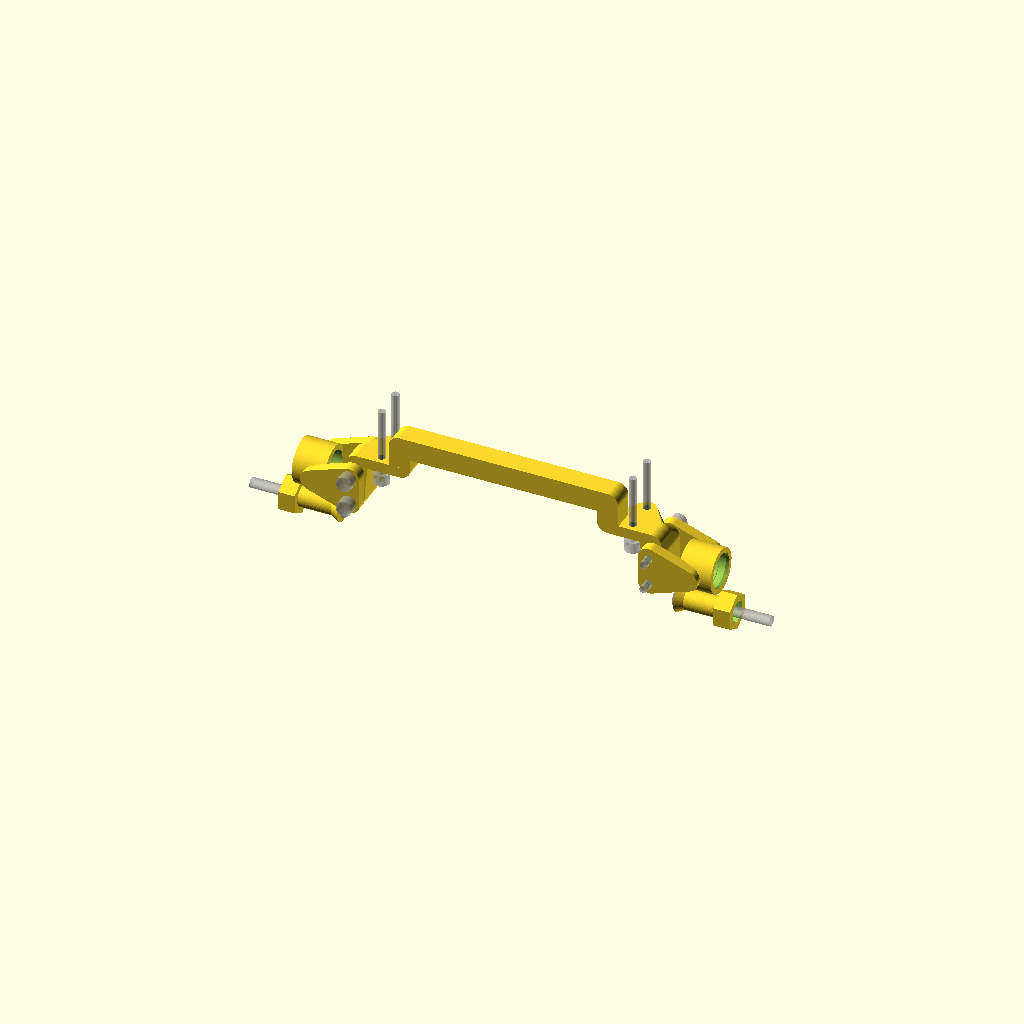
Cell 1 — every parameter at its default value.
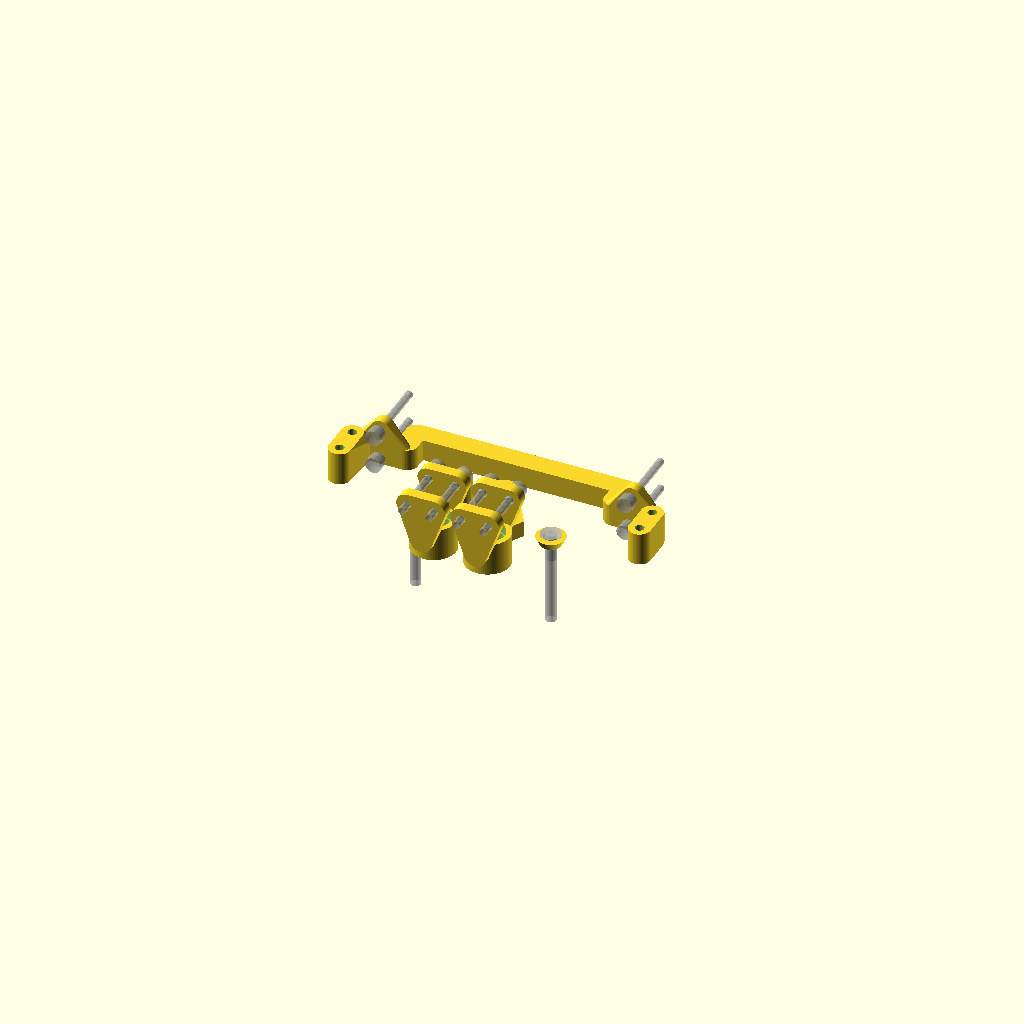
Cell 2: the same model with What_To_Print = "All".
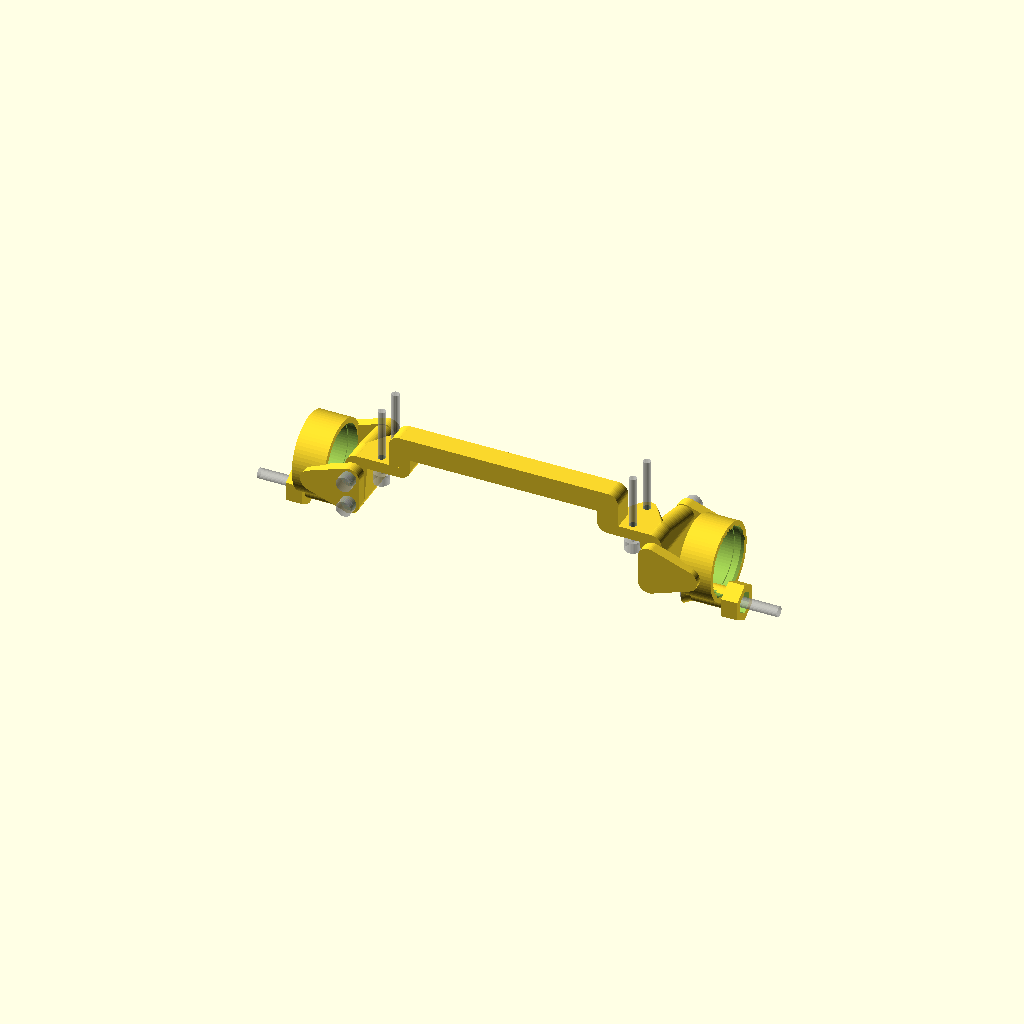
Cell 3: Bearing_Diameter = 24 (everything else at default).
All cells are drawn from one camera (rotation 55°, 0°, 25°, orthographic, colour scheme Cornfield), so only the parameter changes between them.
The OpenSCAD source (wheelmount.scad):
//

// Parameters in Customizer

// Recomended is the 8x12x3.5 also known as MR128-2RS
Bearing_Diameter = 12;
Bearing_Inner_Diameter = 8;
Bearing_Height = 3.5;

// Wheel screw type
Wheel_screw_type = "M4"; //[M4,M3]

// Screw type
Screw_type = "M3"; //[M3,M2]

// Total width from bearing to bearing, Add 12mm to get Hex to Hex.
Width = 155;

// What part to generate. Select visual to see in assembled view. 
What_To_Print = "Visual"; // [All,Hub,Wheelhex,Wheelhex_cap,Axle,Visual]


// How much in height the wheel mount should move up+ or down-
Wheel_offset_height = -10;

// How much the middle part is moved up to avoid hitting stuff offroad. 
Ground_clear = 10; 

/* [Hidden] */

//a = Bearing_Diameter+Bearing_Inner_Diameter; // just a code to stop customizer from showing more variables
// ############# Settings ################

$fs = 0.5;
$fa = 5.1;

S_HEIGHT_OFFSET = Wheel_offset_height; // How much in height the wheel mount should move up+ or down-

S_GROUND_CLEAR = Ground_clear; // How much the middle part is moved up to avoid hitting stuff offroad. 

S_TOTAL_WIDTH = Width;

S_AXLE_X = 150;
S_AXLE_Y = 8;

S_WIDTH_EXTRA_HEX = 6;

S_AXLE_MOUNT_X = 93; // Distance between center holes for axle mount on leaf springs

S_SPRING_W = 8; // Width of the leaf springs
S_SPRING_SCREW_DIST = 11;
S_SPRING_SCREW_OFFSET = 1;
S_SPRING_MOUNT_THIN = 4;
// ############# Constants ################
C_M2_DIAMETER = 2.3; // size of a hole that a M3 screw will slide through
C_M2_DIAMETER_THREAD = 2; // size of a hole that a M3 screw will create own threads in

C_M2_NUT = 6;
C_M2_NUT_H = 2.5;

C_M3_DIAMETER = 3.3; // size of a hole that a M3 screw will slide through
C_M3_DIAMETER_THREAD = 2.8; // size of a hole that a M3 screw will create own threads in

C_M3_NUT = 7;
C_M3_NUT_H = 3;

C_M4_NUT = 8.4;
C_M4_NUT_H = 4;


C_M4_DIAMETER = 4.1; // size of a hole that a M4 screw will slide through
C_M4_DIAMETER_THREAD = 3.8; // size of a hole that a M4 screw will create own threads in

    b_12mm_tol = 0.3; // tolerance for bearing with 12mm diameter
C_12MM_BEARING_D = 12+b_12mm_tol; // Size of a hole that hold a 12mm bearing
C_12MM_BEARING_H = 3.5;

    b_tol = 0.6; // tolerance for bearing 

//MR128-2RS bearing
C_BEARING_D = Bearing_Diameter+b_tol; // Size of a hole that hold a bearing
C_BEARING_H = Bearing_Height;
C_BEARING_INSIDE = Bearing_Inner_Diameter; // Inside diameter of bearing

//C_SCREW = (Screw_type == "M3") ? C_M3_DIAMETER : C_M2_DIAMETER; // if not M3 its M2
//C_SCREW_THREAD = (Screw_type == "M3") ? C_M3_DIAMETER_THREAD : C_M2_DIAMETER_THREAD; // if not M3 its M2

//C_WHEEL_SCREW = (Wheel_screw_type == "M4") ? C_M4_DIAMETER : C_M3_DIAMETER; // if not M4 its M3
//C_WHEEL_SCREW_THREAD = (Wheel_screw_type == "M4") ? C_M4_DIAMETER_THREAD : C_M3_DIAMETER_THREAD; // if not M4 its M3

//C_WHEEL_SCREW_NUT = (Wheel_screw_type == "M4") ? C_M4_NUT : C_M3_NUT; // if not M4 its M3
//C_WHEEL_SCREW_NUT_H = (Wheel_screw_type == "M4") ? C_M4_NUT_H : C_M3_NUT_H; // if not M4 its M3

C_WHEEL_HEX = 13.9; // The hex that the rims mount to

C_WHEEL_AXLE = C_BEARING_INSIDE - 0.3; // Axle that goes through the 5mm hole in the bearings

// ############# Code ################

//Assembly();
PrintAll();
module wheelhex(Wheel_screw_type2 = Wheel_screw_type) {
    C_WHEEL_SCREW_NUT = (Wheel_screw_type2 == "M4") ? C_M4_NUT : C_M3_NUT; // if not M4 its M3
    C_WHEEL_SCREW_NUT_H = (Wheel_screw_type2 == "M4") ? C_M4_NUT_H : C_M3_NUT_H; // if not M4 its M3
    C_WHEEL_SCREW = (Wheel_screw_type2 == "M4") ? C_M4_DIAMETER : C_M3_DIAMETER; // if not M4 its M3
    C_WHEEL_SCREW_THREAD = (Wheel_screw_type2 == "M4") ? C_M4_DIAMETER_THREAD : C_M3_DIAMETER_THREAD; // if not M4 its M3
    difference() {
        union() {
            translate([0,0,-S_WIDTH_EXTRA_HEX]) cylinder($fn=6, d=C_WHEEL_HEX, h=S_WIDTH_EXTRA_HEX);
            cylinder(d=C_WHEEL_AXLE, h=hub_h+0.3);
        }
        wheelhex_screws(Wheel_screw_type2 = Wheel_screw_type2);
        translate([0,0,-S_WIDTH_EXTRA_HEX-0.8]) cylinder(d=C_WHEEL_SCREW_NUT, h=C_WHEEL_SCREW_NUT_H+1, $fn=6);
    }
    
}
module wheelhex_cap(Wheel_screw_type2 = Wheel_screw_type) {
    C_WHEEL_SCREW_NUT = (Wheel_screw_type2 == "M4") ? C_M4_NUT : C_M3_NUT; // if not M4 its M3
    C_WHEEL_SCREW_NUT_H = (Wheel_screw_type2 == "M4") ? C_M4_NUT_H : C_M3_NUT_H; // if not M4 its M3
    C_WHEEL_SCREW = (Wheel_screw_type2 == "M4") ? C_M4_DIAMETER : C_M3_DIAMETER; // if not M4 its M3
    C_WHEEL_SCREW_THREAD = (Wheel_screw_type2 == "M4") ? C_M4_DIAMETER_THREAD : C_M3_DIAMETER_THREAD; // if not M4 its M3
    difference() {
        translate([0,0,hub_h+0.3]) cylinder(d1=C_WHEEL_AXLE, d2=C_WHEEL_AXLE+3, h=3);
        //translate([0,0,hub_h+0.3]) cylinder(d=C_WHEEL_SCREW, h=20);
        wheelhex_screws(Wheel_screw_type2 = Wheel_screw_type2);
        %wheelhex_screws(Wheel_screw_type2 = Wheel_screw_type2);
    }
}
module wheelhex_screws(Wheel_screw_type2 = Wheel_screw_type) {
    C_WHEEL_SCREW = (Wheel_screw_type2 == "M4") ? C_M4_DIAMETER : C_M3_DIAMETER; // if not M4 its M3
    C_WHEEL_SCREW_THREAD = (Wheel_screw_type2 == "M4") ? C_M4_DIAMETER_THREAD : C_M3_DIAMETER_THREAD; // if not M4 its M3
    translate([0,0,hub_h+0.3+4]) rotate([0,180,0]) common_flat_screw_tap(l = 35, l2 = 10, dd1=C_WHEEL_SCREW_THREAD, dd2=C_WHEEL_SCREW);
    //translate([0,0,-S_WIDTH_EXTRA_HEX]) cylinder(d=C_WHEEL_SCREW_THREAD, h=20*10);
}

hub_middle_gap = 5;
hub_h = (C_BEARING_H*2+hub_middle_gap);
hub_mount_y = (C_BEARING_D>S_AXLE_Y) ? C_BEARING_D+0.2 : S_AXLE_Y+0.2;

hub_mount_d = 8; // diameter of mounting pin
hub_mount_h = 10; // distance to first mounting hole from bearings back
hub_mount_dist = 10; // distance between mounting holes
hub_mount_w = 4; // thickness of mount
module hub() {

    
    translate([0,0,0]) difference() {
        union() {
            translate([0,0,0]) cylinder(d=C_BEARING_D+4, h=C_BEARING_H*2+hub_middle_gap);
            //cylinder(d=C_WHEEL_AXLE, h=20);
            
            // Mountings
            hull() {
                translate([0,hub_mount_y/2,(C_BEARING_H*2+hub_middle_gap)-hub_mount_d/2]) rotate([-90,0,0]) cylinder(d=hub_mount_d, h= hub_mount_w);
                translate([+hub_mount_dist/2,hub_mount_y/2,(C_BEARING_H*2+hub_middle_gap)+hub_mount_h]) rotate([-90,0,0]) cylinder(d=hub_mount_d, h= hub_mount_w);
                translate([-hub_mount_dist/2,hub_mount_y/2,(C_BEARING_H*2+hub_middle_gap)+hub_mount_h]) rotate([-90,0,0]) cylinder(d=hub_mount_d, h= hub_mount_w);
            }
            hull() {
                translate([0,-hub_mount_y/2 - hub_mount_w,(C_BEARING_H*2+hub_middle_gap)-hub_mount_d/2]) rotate([-90,0,0]) cylinder(d=hub_mount_d, h= hub_mount_w);
                translate([+hub_mount_dist/2,-hub_mount_y/2 - hub_mount_w,(C_BEARING_H*2+hub_middle_gap)+hub_mount_h]) rotate([-90,0,0]) cylinder(d=hub_mount_d, h= hub_mount_w);
                translate([-hub_mount_dist/2,-hub_mount_y/2 - hub_mount_w,(C_BEARING_H*2+hub_middle_gap)+hub_mount_h]) rotate([-90,0,0]) cylinder(d=hub_mount_d, h= hub_mount_w);
            }
        }
        
        // Bearing holes
        translate([0,0,-1]) cylinder(d=C_BEARING_D, h=C_BEARING_H+1);
        translate([0,0,C_BEARING_H + hub_middle_gap]) cylinder(d=C_BEARING_D, h=C_BEARING_H+1);
        translate([0,0,0]) cylinder(d=C_BEARING_D-1, h=C_BEARING_H*2+hub_middle_gap+1);
        //Elephant foot
        translate([0,0,0]) cylinder(d1=C_BEARING_D+1,d2=C_BEARING_D, h=C_BEARING_H/3);
        
        // Holes for mounting
        hub_screws();
        %hub_screws();
    }
}
module hub_screws(Screw_type2 = Screw_type) {
    C_SCREW = (Screw_type2 == "M3") ? C_M3_DIAMETER : C_M2_DIAMETER; // if not M3 its M2
    C_SCREW_THREAD = (Screw_type2 == "M3") ? C_M3_DIAMETER_THREAD : C_M2_DIAMETER_THREAD; // if not M3 its M2
    translate([+hub_mount_dist/2,hub_mount_y/2+hub_mount_w,(C_BEARING_H*2+hub_middle_gap)+hub_mount_h]) rotate([90,0,0]) common_button_screw_tap(l = 25, l2 = 1+hub_mount_w, dd1=C_SCREW_THREAD, dd2=C_SCREW);
    translate([-hub_mount_dist/2,hub_mount_y/2+hub_mount_w,(C_BEARING_H*2+hub_middle_gap)+hub_mount_h]) rotate([90,0,0]) common_button_screw_tap(l = 25, l2 = 1+hub_mount_w, dd1=C_SCREW_THREAD, dd2=C_SCREW);
    //translate([0,-hub_mount_y/2 - hub_mount_w,hub_mount_h+hub_mount_dist]) rotate([-90,0,0]) cylinder(d=hub_mount_d, h= hub_mount_w);
}
module axle(Screw_type2 = Screw_type) {
    union() {
        axle_mirror(Screw_type2 = Screw_type2);
        mirror([1,0,0]) axle_mirror(Screw_type2 = Screw_type2);
    }
}
module axle_mirror(Screw_type2 = Screw_type) {
    
    C_SCREW = (Screw_type2 == "M3") ? C_M3_DIAMETER : C_M2_DIAMETER; // if not M3 its M2
    C_SCREW_THREAD = (Screw_type2 == "M3") ? C_M3_DIAMETER_THREAD : C_M2_DIAMETER_THREAD; // if not M3 its M2
    
    //translate([-S_AXLE_X/2,-S_AXLE_Y/2,-S_AXLE_Y/2]) cube([S_AXLE_X, S_AXLE_Y,S_AXLE_Y]);
    difference() {
        union() {
            hull() {
                translate([0,-S_AXLE_Y/2,0 + S_GROUND_CLEAR]) rotate([-90,0,0]) cylinder(d=S_AXLE_Y, h=S_AXLE_Y);
                translate([S_AXLE_MOUNT_X/2-S_SPRING_W/2-S_AXLE_Y/2,  -S_AXLE_Y/2,  0 + S_GROUND_CLEAR]) rotate([-90,0,0]) cylinder(d=S_AXLE_Y, h=S_AXLE_Y);
            }
            hull() {
                translate([S_AXLE_MOUNT_X/2-S_AXLE_Y/2-S_SPRING_W/2,  -S_AXLE_Y/2,  0 + S_GROUND_CLEAR]) rotate([-90,0,0]) cylinder(d=S_AXLE_Y, h=S_AXLE_Y);
                translate([S_AXLE_MOUNT_X/2-S_AXLE_Y/2-S_SPRING_W/2,  -S_AXLE_Y/2,  0+S_SPRING_MOUNT_THIN/2]) rotate([-90,0,0]) cylinder(d=S_AXLE_Y, h=S_AXLE_Y);
            }
            
            hull() { // Spring mount part
                translate([S_AXLE_MOUNT_X/2-S_AXLE_Y-S_SPRING_W/2++S_AXLE_Y/2 , -S_AXLE_Y/2,  0])  rotate([-90,0,0]) cylinder(d=S_AXLE_Y-S_SPRING_MOUNT_THIN, h=S_AXLE_Y);
                translate([S_AXLE_MOUNT_X/2-S_AXLE_Y-S_SPRING_W/2 +S_SPRING_W+S_AXLE_Y+S_AXLE_Y/2 ,  -S_AXLE_Y/2,  0])  rotate([-90,0,0]) cylinder(d=S_AXLE_Y-S_SPRING_MOUNT_THIN, h=S_AXLE_Y);
                // Screw mounts
                translate([S_AXLE_MOUNT_X/2, -S_SPRING_SCREW_OFFSET, -S_AXLE_Y/2+S_SPRING_MOUNT_THIN/2]) rotate([0,0,0])cylinder(d=C_SCREW_THREAD+2, h=S_AXLE_Y-S_SPRING_MOUNT_THIN);
                translate([S_AXLE_MOUNT_X/2, -S_SPRING_SCREW_OFFSET+S_SPRING_SCREW_DIST, -S_AXLE_Y/2+S_SPRING_MOUNT_THIN/2]) rotate([0,0,0]) cylinder(d=C_SCREW_THREAD+4, h=S_AXLE_Y-S_SPRING_MOUNT_THIN);
            }
            //translate([S_AXLE_MOUNT_X/2-S_AXLE_Y-S_SPRING_W/2 ,-S_AXLE_Y/2,-S_AXLE_Y/2]) cube([S_SPRING_W+S_AXLE_Y+S_AXLE_Y, S_AXLE_Y,S_AXLE_Y]);
            
            hull() { // hub mount part
                //translate([S_AXLE_MOUNT_X/2+S_SPRING_W/2,-S_AXLE_Y/2,-S_AXLE_Y/2 + S_HEIGHT_OFFSET]) cube([S_AXLE_Y, S_AXLE_Y, S_AXLE_Y]);
                translate([S_AXLE_MOUNT_X/2-S_AXLE_Y-S_SPRING_W/2 +S_SPRING_W+S_AXLE_Y+S_AXLE_Y/2 ,  -S_AXLE_Y/2,  -S_SPRING_MOUNT_THIN/2])  rotate([-90,0,0]) cylinder(d=S_AXLE_Y, h=S_AXLE_Y);
                translate([S_TOTAL_WIDTH/2-(C_BEARING_H*2+hub_middle_gap)-hub_mount_h, -S_AXLE_Y/2, +hub_mount_dist/2+ S_HEIGHT_OFFSET]) rotate([-90,0,0]) cylinder(d=S_AXLE_Y, h=hub_mount_y-0.6);
                translate([S_TOTAL_WIDTH/2-(C_BEARING_H*2+hub_middle_gap)-hub_mount_h, -S_AXLE_Y/2, -hub_mount_dist/2+ S_HEIGHT_OFFSET]) rotate([-90,0,0]) cylinder(d=S_AXLE_Y, h=hub_mount_y-0.6);
            }
            //translate([S_AXLE_MOUNT_X/2+S_SPRING_W/2,-S_AXLE_Y/2,-S_AXLE_Y/2 + S_HEIGHT_OFFSET]) cube([S_AXLE_MOUNT_X/2-S_SPRING_W/2,S_AXLE_Y, S_AXLE_Y]);
            
        }
        
        axle_screws(Screw_type2 = Screw_type2);
        %axle_screws(Screw_type2 = Screw_type2);
        translate([S_TOTAL_WIDTH/2,0,+ S_HEIGHT_OFFSET]) rotate([0,-90,0]) hub_screws(Screw_type2 = Screw_type2);
        //translate([S_TOTAL_WIDTH/2,0,0]) rotate([0,-90,0]) %hub_screws();
    }
}
module axle_screws(Screw_type2 = Screw_type) {
    C_SCREW = (Screw_type2 == "M3") ? C_M3_DIAMETER : C_M2_DIAMETER; // if not M3 its M2
    C_SCREW_THREAD = (Screw_type2 == "M3") ? C_M3_DIAMETER_THREAD : C_M2_DIAMETER_THREAD; // if not M3 its M2
    translate([S_AXLE_MOUNT_X/2, -S_SPRING_SCREW_OFFSET, -S_AXLE_Y/2]) rotate([0,0,0]) common_button_screw_tap(l = 25, l2 = 0, dd1=C_SCREW_THREAD, dd2=C_SCREW);
    translate([S_AXLE_MOUNT_X/2, -S_SPRING_SCREW_OFFSET+S_SPRING_SCREW_DIST, -S_AXLE_Y/2]) rotate([0,0,0]) common_button_screw_tap(l = 25, l2 = 0, dd1=C_SCREW_THREAD, dd2=C_SCREW);
}

module Assembly() {
    // For visual assembly only
    y_diff = -(S_AXLE_Y - hub_mount_y)/2;
    axle();
    translate([S_TOTAL_WIDTH/2, y_diff ,+ S_HEIGHT_OFFSET-15]) rotate([0,-90,0]) wheelhex();
    translate([S_TOTAL_WIDTH/2, y_diff ,+ S_HEIGHT_OFFSET-15]) rotate([0,-90,0]) wheelhex_cap();
    translate([S_TOTAL_WIDTH/2, y_diff ,+ S_HEIGHT_OFFSET]) rotate([0,-90,0]) hub();
    
    rotate([0,0,180]) translate([S_TOTAL_WIDTH/2,-y_diff,+ S_HEIGHT_OFFSET-15]) rotate([0,-90,0]) wheelhex();
    rotate([0,0,180]) translate([S_TOTAL_WIDTH/2,-y_diff,+ S_HEIGHT_OFFSET-15]) rotate([0,-90,0]) wheelhex_cap();
    rotate([0,0,180]) translate([S_TOTAL_WIDTH/2,-y_diff,+ S_HEIGHT_OFFSET]) rotate([0,-90,0]) hub();
}

module PrintAll() {
    //What_To_Print = "All"; // [All,Hub,Wheelhex,Wheelhex_cap,Axle,Visual]
    if (What_To_Print == "All") {
        translate([0,0,S_AXLE_Y/2]) rotate([90,0,180]) axle();
        translate([-8,-20,S_WIDTH_EXTRA_HEX]) wheelhex();
        translate([8,-20,S_WIDTH_EXTRA_HEX]) wheelhex();
        translate([-25,-20,-hub_h-0.3]) wheelhex_cap();
        translate([25,-20,-hub_h-0.3]) wheelhex_cap();
        translate([10,-38,0])hub();
        translate([-10,-38,0])hub();
    }
    if (What_To_Print == "Hub") {
        hub();
    }
    if (What_To_Print == "Wheelhex") {
        wheelhex();
    }
    if (What_To_Print == "Wheelhex_cap") {
        wheelhex_cap();
    }
    if (What_To_Print == "Axle") {
        rotate([90,0,0]) axle();
    }    
    if (What_To_Print == "Visual") {
        Assembly();
    }
}

module common_flat_screw_tap(l = 10, l2 = 0, dd1=1, dd2=1) {
    
    // l2 is amount of the screw that are bigger for sliding through the hole
    tap_z = 1.9;
    union() {
        echo(dd1);
        cylinder(d = dd1, h= l);
        cylinder(d = dd2, h= l2);
        translate([0,0,-0.1+0.1]) cylinder(d1 = dd2 + 3.5, d2= dd1, h= tap_z);
        translate([0,0,-0.1]) cylinder(d = dd2 + 3.5, h= 0.3);
    }
}


module common_button_screw_tap(l = 10, l2 = 0, dd1=1, dd2=1) {
   
    union() {
        cylinder(d = dd1, h= l);
        cylinder(d = dd2, h= l2);
        translate([0,0,-4]) cylinder(d = dd1+3, h=4);
    }
}
Parameter table extracted from the source (name, type, default, range or options):
Bearing_Diameter: number, default 12
Bearing_Inner_Diameter: number, default 8
Bearing_Height: number, default 3.5
Wheel_screw_type: string, default "M4", options "M4", "M3"
Screw_type: string, default "M3", options "M3", "M2"
Width: number, default 155
What_To_Print: string, default "Visual", options "All", "Hub", "Wheelhex", "Wheelhex_cap", "Axle", "Visual"
Wheel_offset_height: number, default -10
Ground_clear: number, default 10
